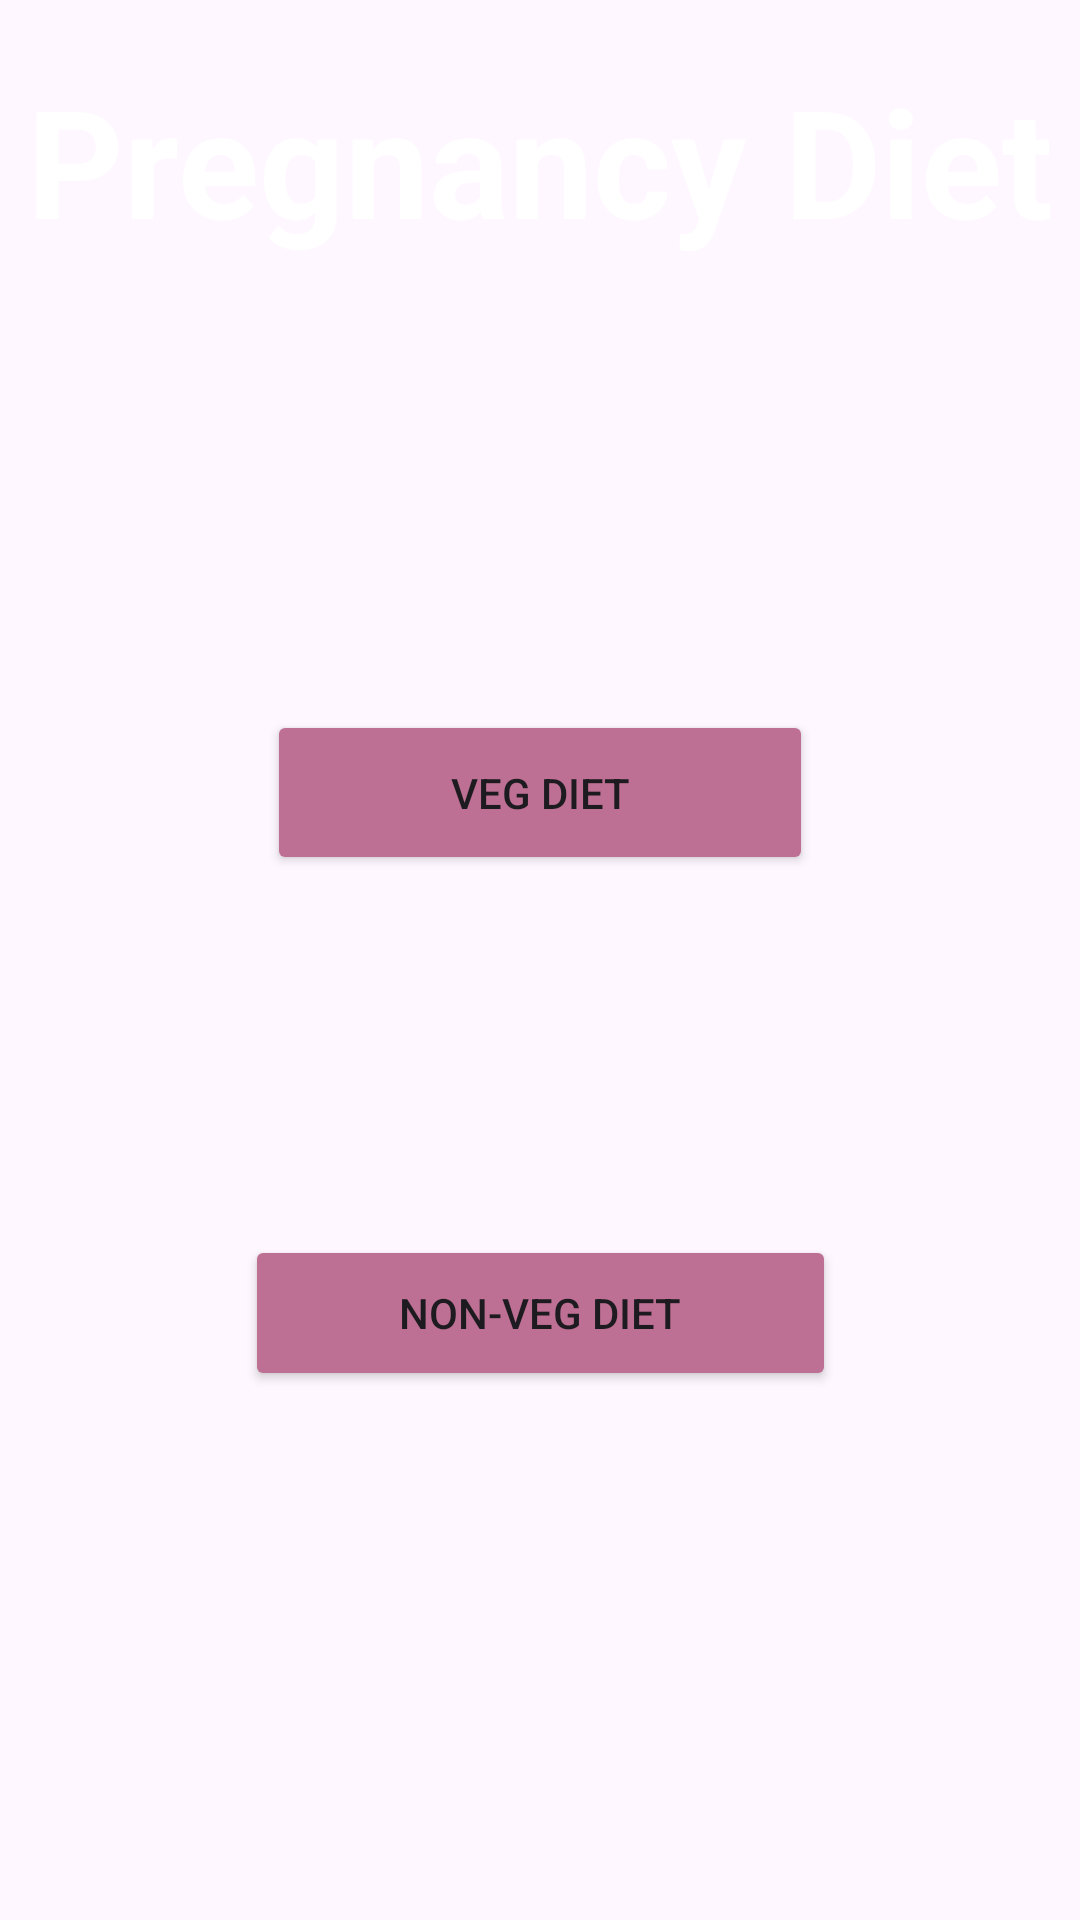

This screen was rendered from an Android layout file. Write that file and the resources it references.
<!-- AndroidManifest.xml: application theme Theme.Diet_app -->
<!-- res/layout/activity_diet2.xml -->
<?xml version="1.0" encoding="utf-8"?>
<androidx.constraintlayout.widget.ConstraintLayout

    xmlns:android="http://schemas.android.com/apk/res/android"
    xmlns:app="http://schemas.android.com/apk/res-auto"
    xmlns:tools="http://schemas.android.com/tools"
    android:layout_width="match_parent"
    android:layout_height="match_parent"
    tools:context=".diet1">


    <LinearLayout
        android:layout_width="match_parent"
        android:layout_height="match_parent"
        android:background="@drawable/Diet2"
        android:orientation="vertical"
        tools:layout_editor_absoluteX="16dp"
        tools:layout_editor_absoluteY="16dp">

        <View
            android:id="@+id/top_view"
            android:layout_width="match_parent"
            android:layout_height="98dp"
            android:background="@drawable/bg_view1" />
    </LinearLayout>

    <TextView
        android:id="@+id/textview"
        android:layout_width="wrap_content"
        android:layout_height="wrap_content"
        android:layout_marginTop="20dp"
        android:text="Pregnancy Diet"
        android:textColor="@android:color/white"
        android:textSize="50sp"
        android:textStyle="bold"
        app:layout_constraintTop_toTopOf="parent"
        app:layout_constraintStart_toStartOf="parent"
        app:layout_constraintEnd_toEndOf="parent"/>


    <Button
        android:id="@+id/button"
        android:layout_width="182dp"
        android:layout_height="55dp"
        android:layout_marginTop="150dp"
        android:backgroundTint="#BD7093"
        android:text="Veg Diet"
        app:layout_constraintEnd_toEndOf="parent"
        app:layout_constraintStart_toStartOf="parent"
        app:layout_constraintTop_toBottomOf="@+id/textview" />


    <Button
        android:id="@+id/button2"
        android:layout_width="197dp"
        android:layout_height="52dp"
        android:layout_marginTop="120dp"
        android:backgroundTint="#BD7093"
        android:text="Non-Veg Diet"
        app:layout_constraintEnd_toEndOf="parent"
        app:layout_constraintStart_toStartOf="parent"
        app:layout_constraintTop_toBottomOf="@+id/button" />




</androidx.constraintlayout.widget.ConstraintLayout>
<!-- resources referenced by this layout -->
<resources>
  <style name="Theme.Diet_app" parent="Base.Theme.Diet_app" />
  <style name="Base.Theme.Diet_app" parent="Theme.Material3.DayNight.NoActionBar">
          
          
      </style>
</resources>
